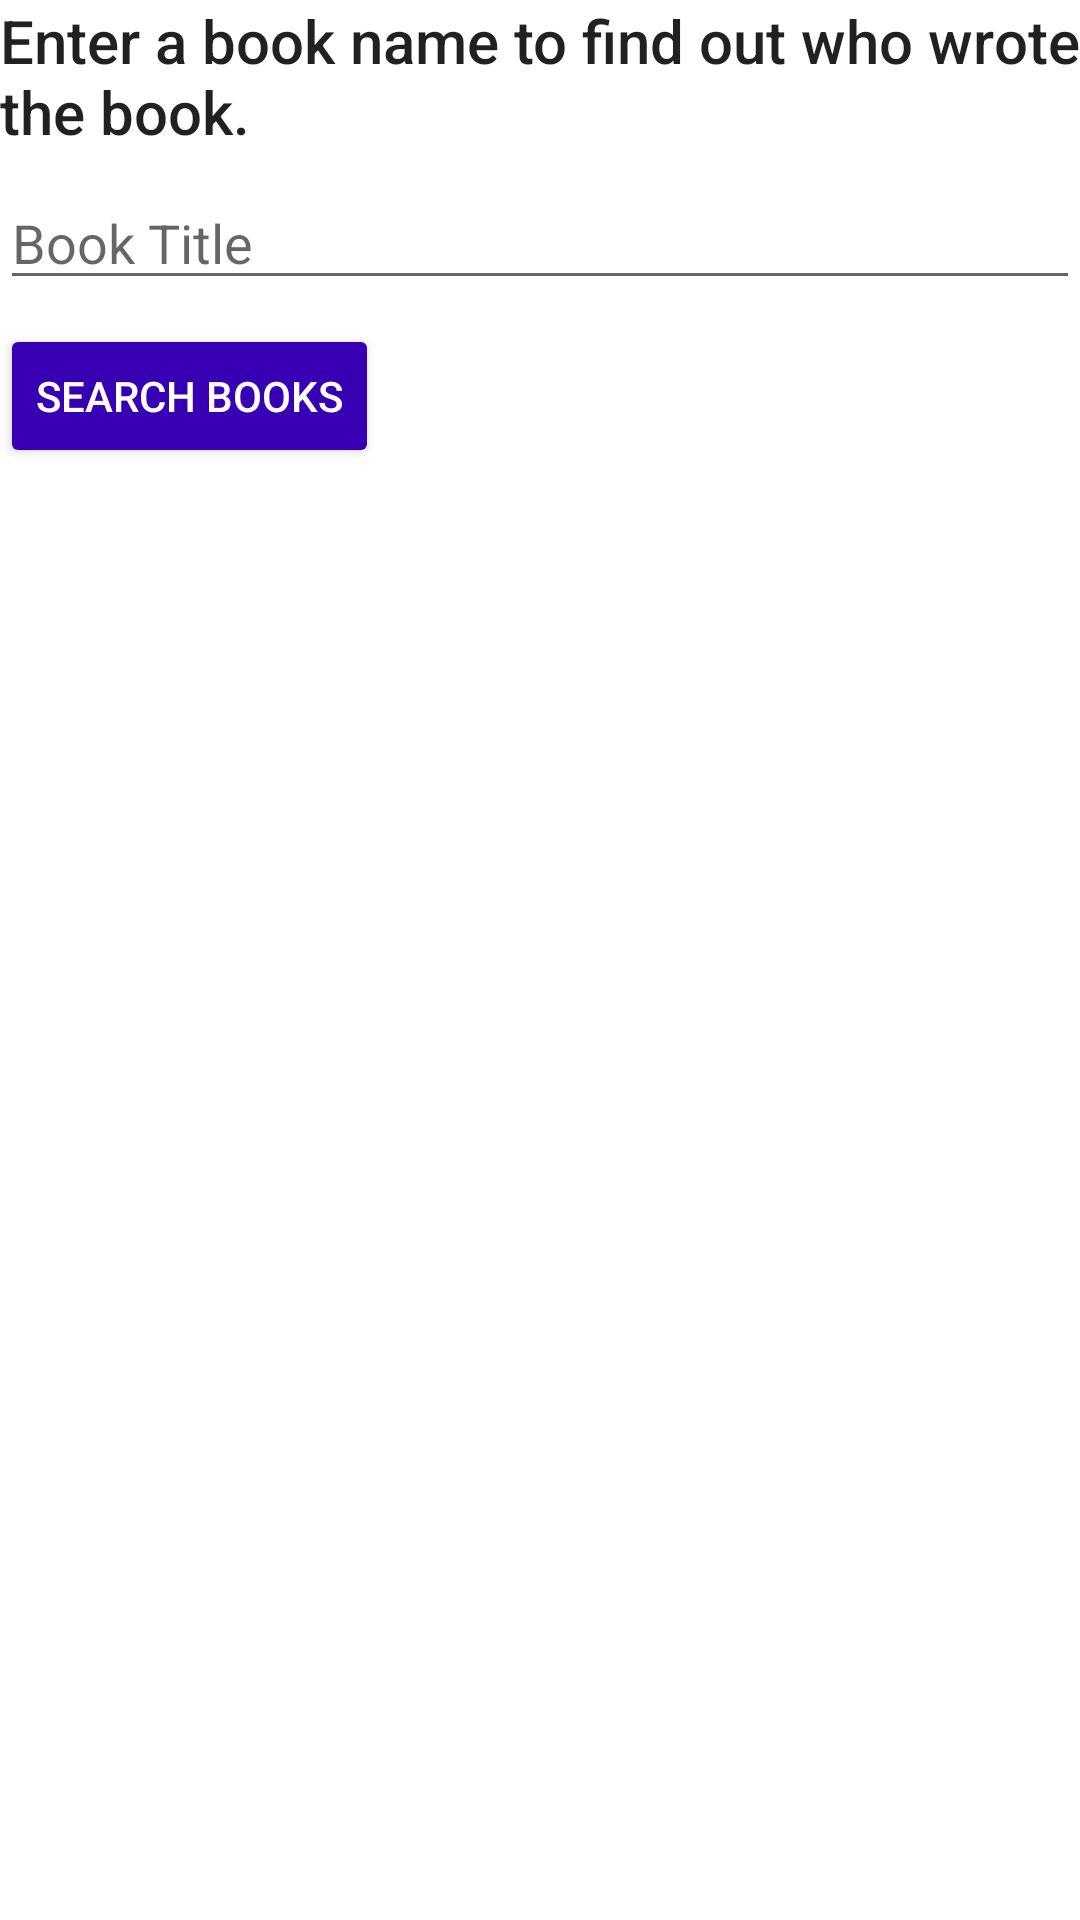

Android layout source for this screen:
<!-- AndroidManifest.xml: application theme Theme.DistributingData -->
<!-- res/layout/activity_main.xml -->
<?xml version="1.0" encoding="utf-8"?>
<androidx.constraintlayout.widget.ConstraintLayout xmlns:android="http://schemas.android.com/apk/res/android"
    xmlns:app="http://schemas.android.com/apk/res-auto"
    xmlns:tools="http://schemas.android.com/tools"
    android:layout_width="match_parent"
    android:layout_height="match_parent"
    android:layout_margin="16dp"
    tools:context=".MainActivity">

    <TextView
        android:id="@+id/instructions"
        android:layout_width="match_parent"
        android:layout_height="wrap_content"
        android:text="@string/instructions"
        android:textAppearance="@style/TextAppearance.AppCompat.Title"
        app:layout_constraintStart_toStartOf="parent"
        app:layout_constraintTop_toTopOf="parent"/>

    <EditText
        android:id="@+id/bookInput"
        android:layout_width="match_parent"
        android:layout_height="wrap_content"
        android:layout_marginTop="8dp"
        android:hint="@string/input_hint"
        android:inputType="text"
        app:layout_constraintEnd_toEndOf="parent"
        app:layout_constraintStart_toStartOf="parent"
        app:layout_constraintTop_toBottomOf="@+id/instructions"/>

    <Button
        android:id="@+id/searchButton"
        android:layout_width="wrap_content"
        android:layout_height="wrap_content"
        android:layout_marginTop="8dp"
        android:onClick="searchBooks"
        android:text="@string/button_text"
        android:backgroundTint="@color/colorPrimaryDark"
        android:textColor="@color/white"
        app:layout_constraintStart_toStartOf="parent"
        app:layout_constraintTop_toBottomOf="@+id/bookInput"/>

    <TextView
        android:id="@+id/main_error_message"
        android:layout_width="wrap_content"
        android:layout_height="wrap_content"
        android:layout_marginTop="8dp"
        android:text="@string/no_results"
        android:textAppearance="@style/TextAppearance.AppCompat.Medium"
        android:textColor="#8C0000"
        android:visibility="invisible"
        app:layout_constraintEnd_toEndOf="parent"
        app:layout_constraintStart_toStartOf="parent"
        app:layout_constraintTop_toBottomOf="@id/searchButton" />

    <androidx.recyclerview.widget.RecyclerView
        android:id="@+id/recycler_view"
        android:layout_width="match_parent"
        android:layout_height="0dp"
        android:layout_marginBottom="8dp"
        android:layout_marginTop="24dp"
        android:visibility="invisible"
        android:background="@color/colorPrimaryDark"
        app:layout_constraintBottom_toBottomOf="parent"
        app:layout_constraintEnd_toEndOf="parent"
        app:layout_constraintStart_toStartOf="parent"
        app:layout_constraintTop_toBottomOf="@+id/searchButton" />

    <ProgressBar
        android:id="@+id/dd_loading_indicator"
        android:layout_width="42dp"
        android:layout_height="42dp"
        android:visibility="invisible"
        app:layout_constraintBottom_toBottomOf="parent"
        app:layout_constraintEnd_toEndOf="parent"
        app:layout_constraintStart_toStartOf="parent"
        app:layout_constraintTop_toTopOf="parent" />
</androidx.constraintlayout.widget.ConstraintLayout>
<!-- resources referenced by this layout -->
<resources>
  <string name="button_text">Search Books</string>
  <string name="input_hint">Book Title</string>
  <string name="instructions">Enter a book name to find out who wrote the book. </string>
  <string name="no_results">No Results Value</string>
  <style name="Theme.DistributingData" parent="Theme.MaterialComponents.DayNight.DarkActionBar">
          
          <item name="colorPrimary">@color/colorPrimary</item>
          <item name="colorPrimaryVariant">@color/colorPrimaryDark</item>
          <item name="colorOnPrimary">@color/colorAccent</item>
          
          <item name="colorSecondary">@color/teal_200</item>
          <item name="colorSecondaryVariant">@color/teal_700</item>
          <item name="colorOnSecondary">@color/black</item>
          
          <item name="android:statusBarColor" tools:targetApi="l">?attr/colorPrimaryVariant</item>
          
      </style>
  <!-- not gathered from this repository: default colours our renderer supplied (Android Studio template values) -->
  <color name="teal_200">#FF03DAC5</color>
  <color name="teal_700">#FF018786</color>
  <color name="black">#FF000000</color>
  <color name="white">#FFFFFFFF</color>
  <color name="colorPrimary">#FF6200EE</color>
  <color name="colorPrimaryDark">#FF3700B3</color>
  <color name="colorAccent">#FF03DAC5</color>
</resources>
